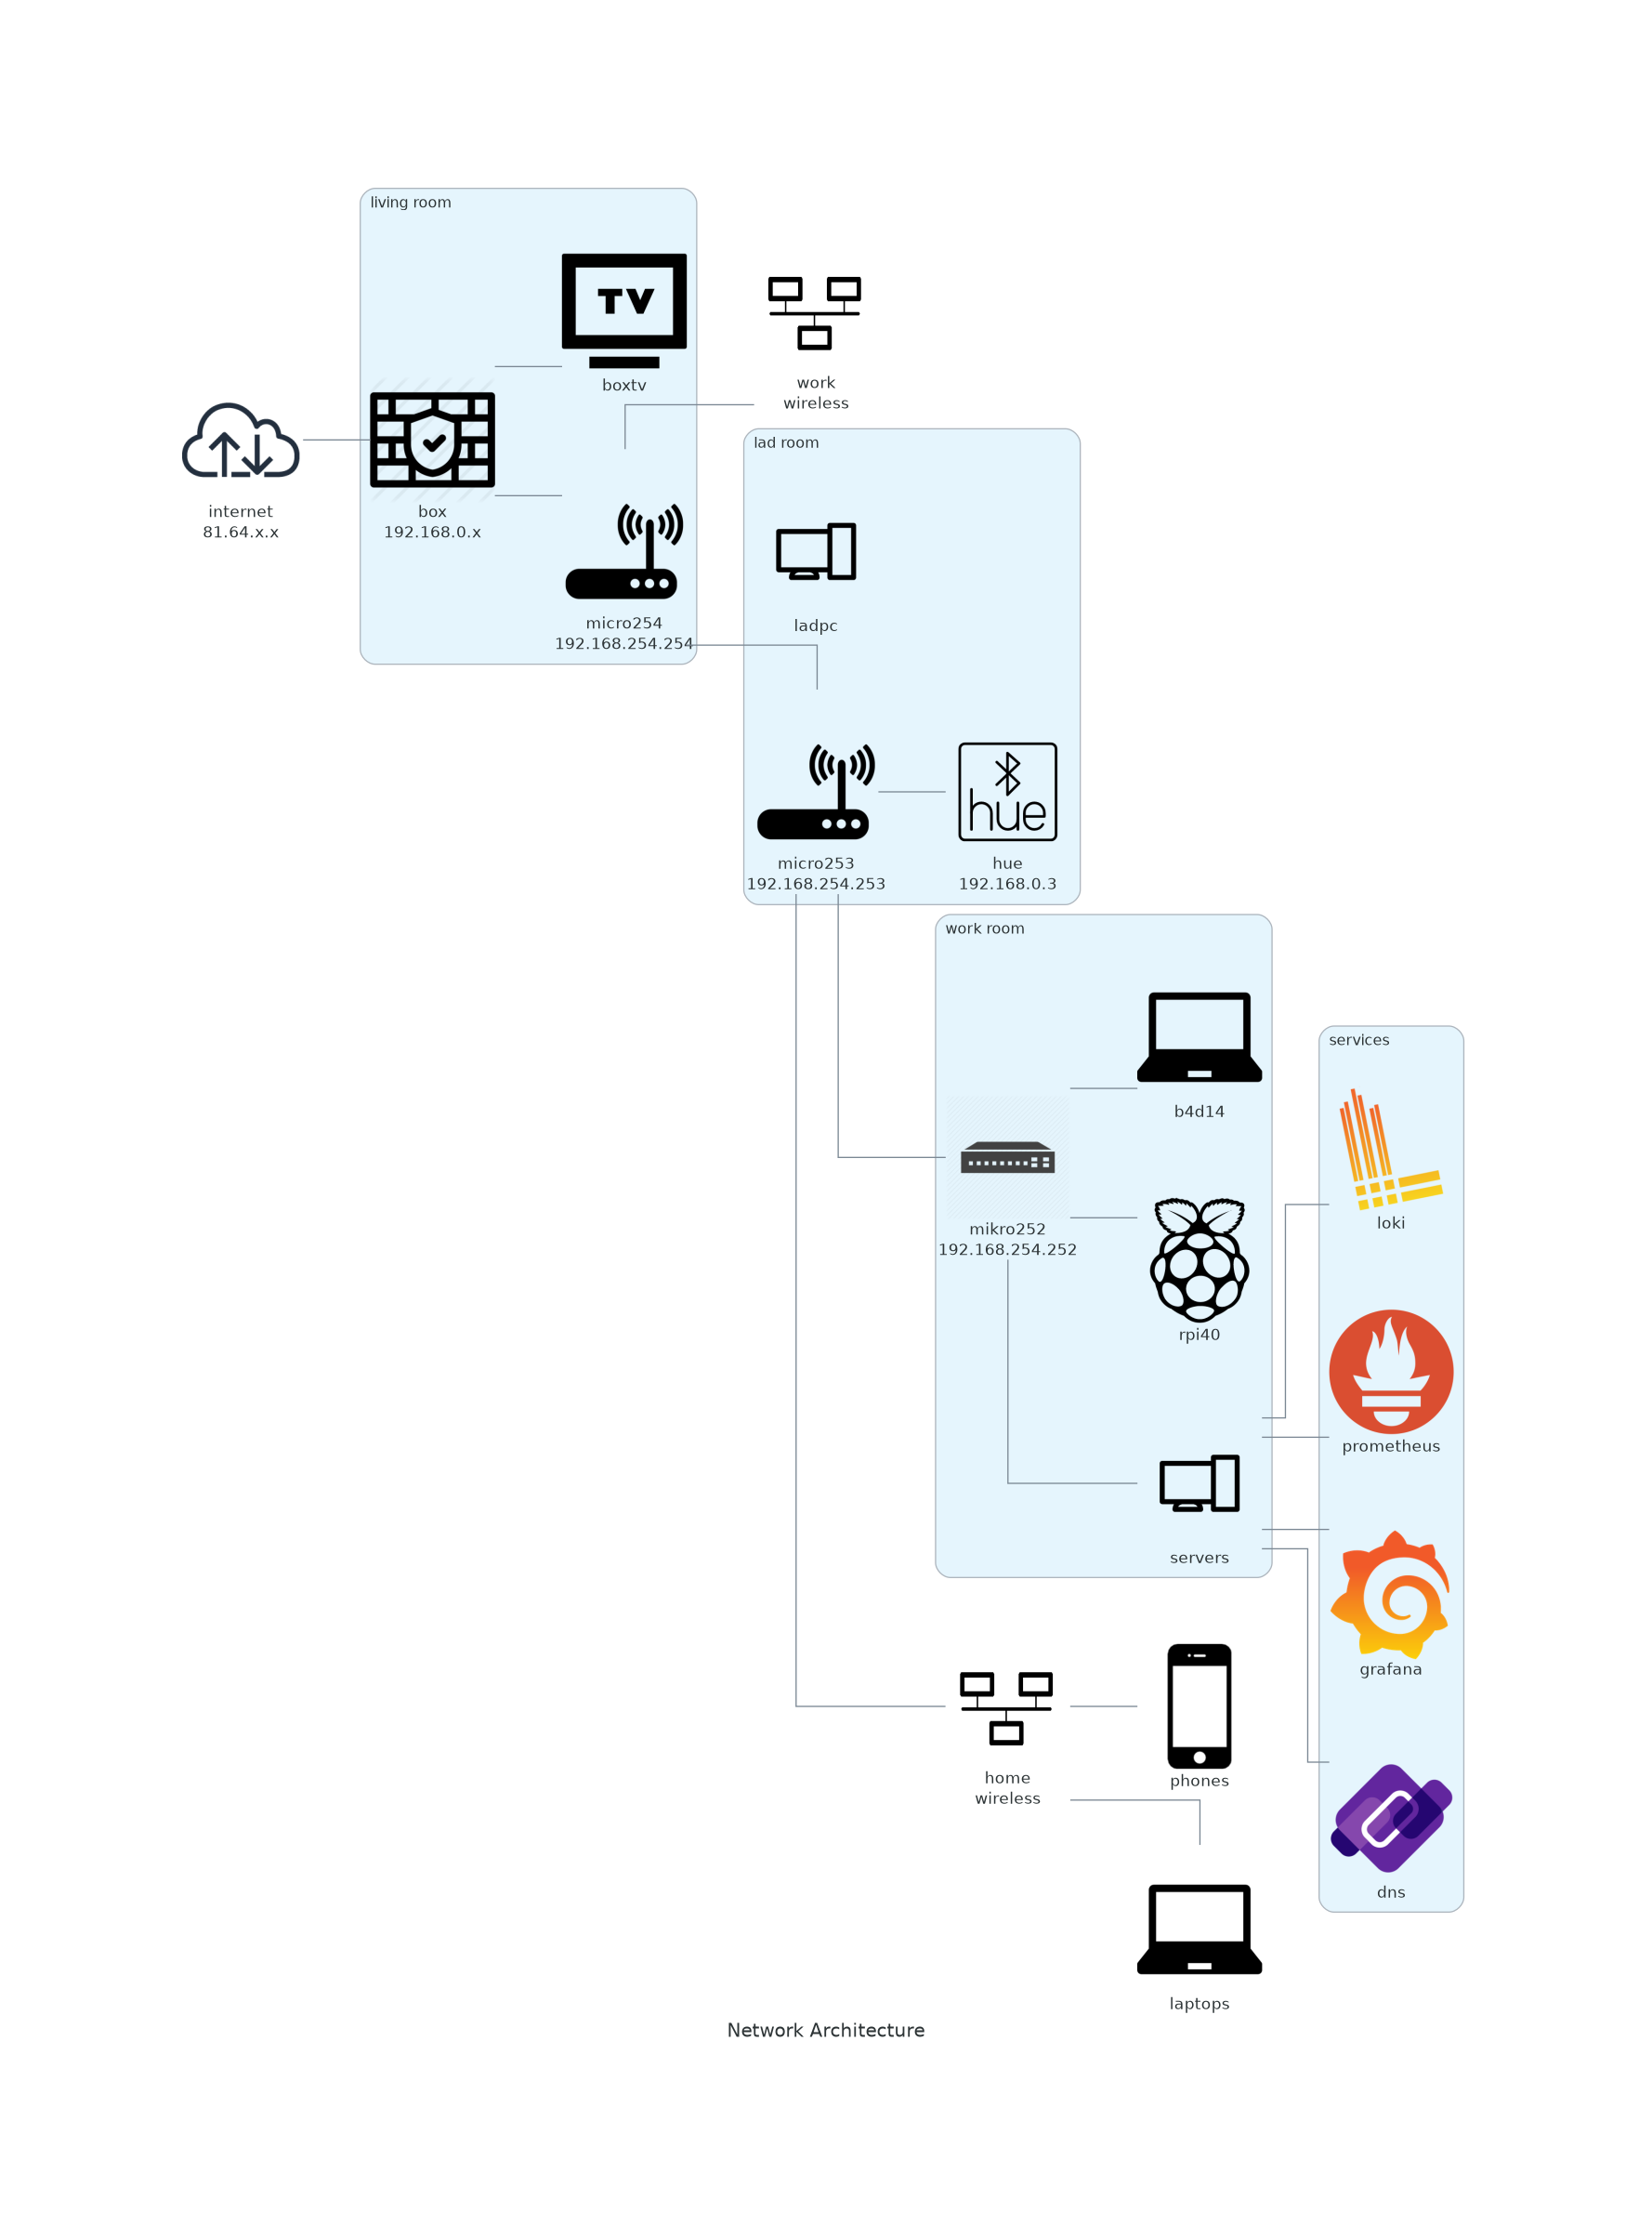

Source code (Python):
from diagrams import Cluster
from diagrams import Diagram
from diagrams.custom import Custom
from diagrams.generic.device import Mobile
from diagrams.generic.network import Firewall
from diagrams.generic.network import Router
from diagrams.generic.network import Subnet
from diagrams.generic.network import Switch
from diagrams.onprem.dns import Coredns
from diagrams.onprem.logging import Loki
from diagrams.onprem.monitoring import Grafana
from diagrams.onprem.monitoring import Prometheus
from diagrams.onprem.network import Internet

# onprem

with Diagram("Network Architecture", show=False):
    # Subnet
    # netpriv = Subnet("subnet\private")
    # netdmz = Subnet("subnet\DMZ")
    # netvpn = Subnet("subnet\VPN")

    # Box
    internet = Internet("internet\n81.64.x.x")
    wireless1 = Subnet("work\nwireless")
    wireless2 = Subnet("home\nwireless")
    phones = Mobile("phones")
    laptops = Custom("laptops", "./icons/laptop.png")

    # bootstore = Custom("bootstore", "./icons/computer.png")

    with Cluster("living room"):
        mikro254 = Router("micro254\n192.168.254.254")
        box = Firewall("box\n192.168.0.x")
        boxtv = Custom("boxtv", "./icons/tv.png")

    with Cluster("lad room"):
        mikro253 = Router("micro253\n192.168.254.253")
        hue = Custom("hue\n192.168.0.3", "./icons/philipshue.png")
        ladpc = Custom("ladpc", "./icons/computer.png")

    with Cluster("services"):
        coredns = Coredns("dns")
        grafana = Grafana("grafana")
        prometheus = Prometheus("prometheus")
        loki = Loki("loki")

    with Cluster("work room"):
        mikro252 = Switch("mikro252\n192.168.254.252")
        servers = Custom("servers", "./icons/computer.png")
        rpi40 = Custom("rpi40", "./icons/raspberrypi.png")
        b4d14 = Custom("b4d14", "./icons/laptop.png")

        mikro252 - [servers, rpi40, b4d14]
        servers - [coredns, grafana, loki, prometheus]

    # Flow
    (internet - box - mikro254 - mikro253 - mikro252)

    (box - boxtv)

    (mikro254 - wireless1)

    # (wireless1 >> b4d14)

    (mikro253 - [hue, wireless2])

    (wireless2 - [phones, laptops])
